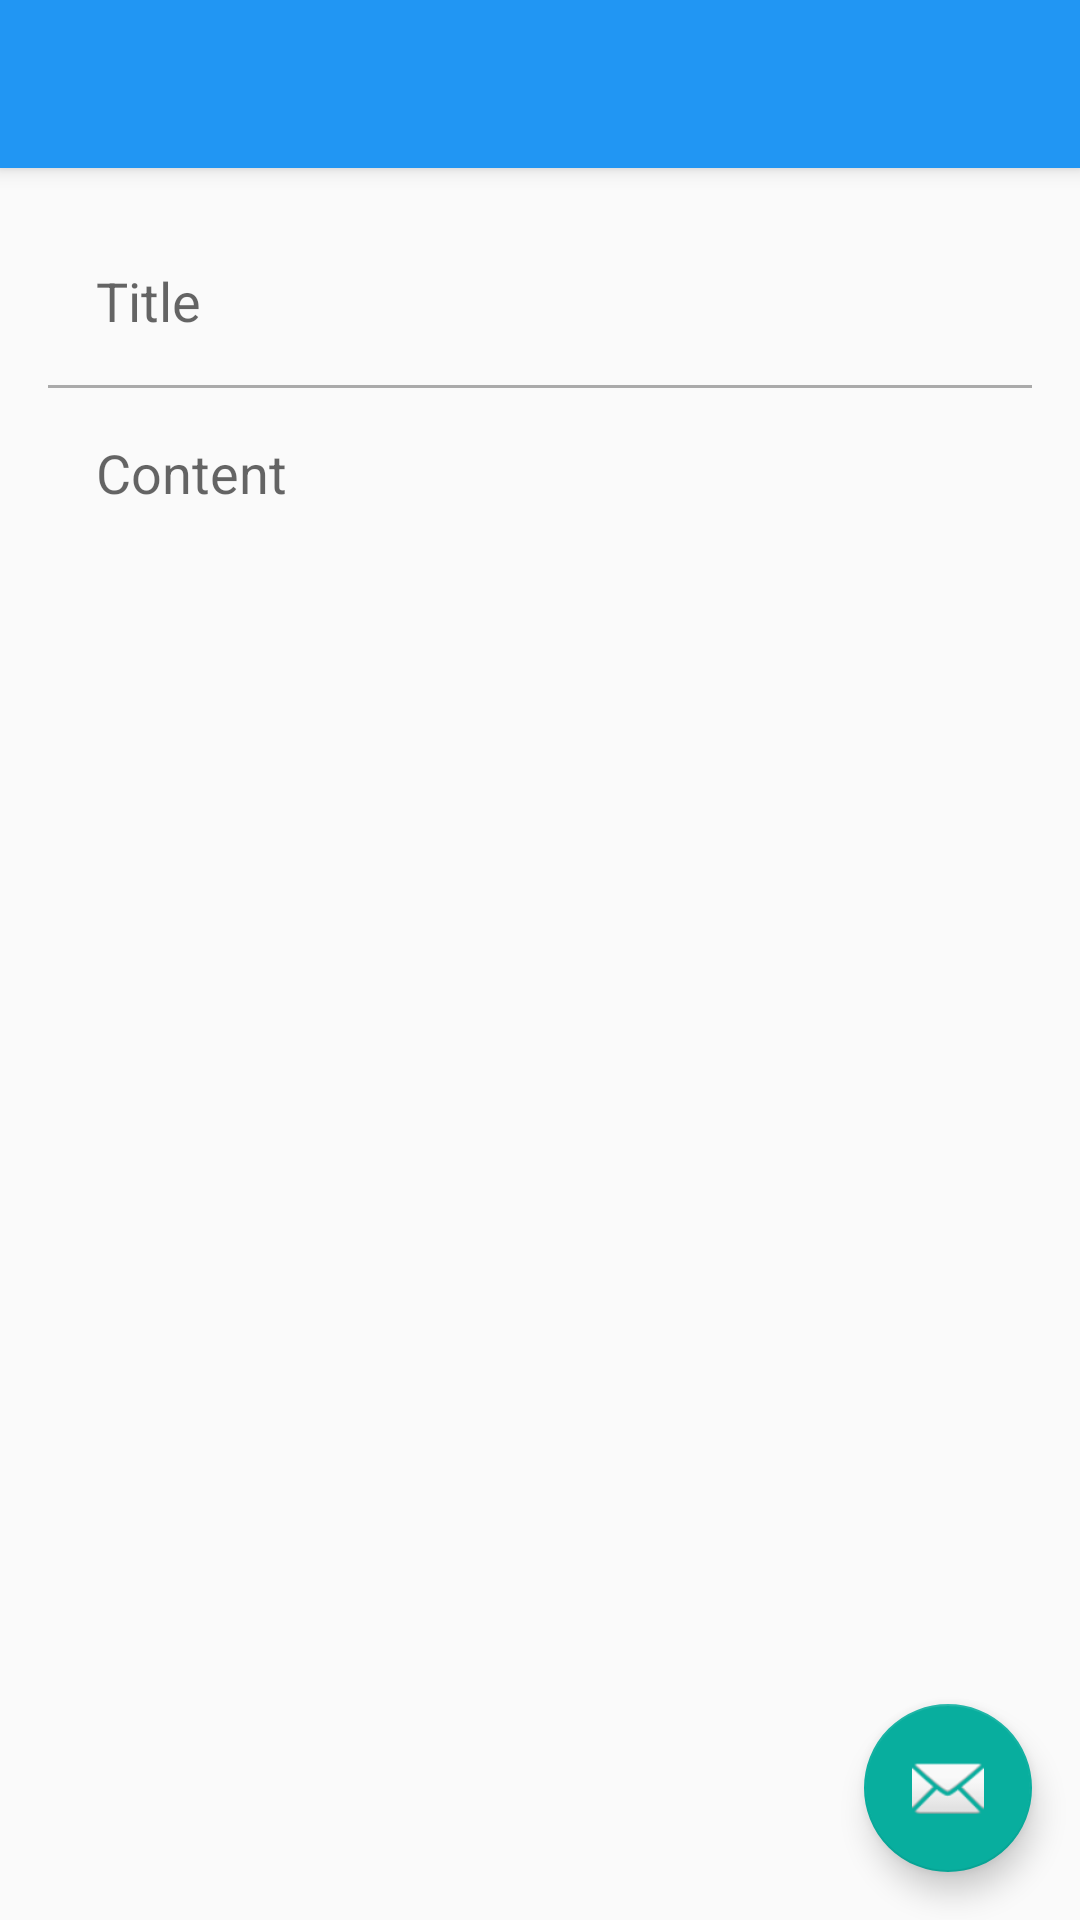

This screen was rendered from an Android layout file. Write that file and the resources it references.
<!-- AndroidManifest.xml: application theme AppTheme -->
<!-- res/layout/activity_create_page.xml -->
<?xml version="1.0" encoding="utf-8"?>
<android.support.design.widget.CoordinatorLayout
    xmlns:android="http://schemas.android.com/apk/res/android"
    xmlns:app="http://schemas.android.com/apk/res-auto"
    xmlns:tools="http://schemas.android.com/tools" android:layout_width="match_parent"
    android:layout_height="match_parent" android:fitsSystemWindows="true"
    tools:context="com.wico.ui.CreatePageActivity">

    <android.support.design.widget.AppBarLayout android:layout_height="wrap_content"
        android:layout_width="match_parent" android:theme="@style/AppTheme.AppBarOverlay">

        <android.support.v7.widget.Toolbar android:id="@+id/toolbar"
            android:layout_width="match_parent" android:layout_height="?attr/actionBarSize"
            android:background="?attr/colorPrimary" app:popupTheme="@style/AppTheme.PopupOverlay" />

    </android.support.design.widget.AppBarLayout>

    <include layout="@layout/content_create_page" />

    <android.support.design.widget.FloatingActionButton android:id="@+id/fab"
        android:layout_width="wrap_content" android:layout_height="wrap_content"
        android:layout_gravity="bottom|end" android:layout_margin="@dimen/fab_margin"
        android:src="@android:drawable/ic_dialog_email" />

</android.support.design.widget.CoordinatorLayout>
<!-- res/layout/content_create_page.xml (included above) -->
<?xml version="1.0" encoding="utf-8"?>
<RelativeLayout xmlns:android="http://schemas.android.com/apk/res/android"
    xmlns:tools="http://schemas.android.com/tools"
    xmlns:app="http://schemas.android.com/apk/res-auto" android:layout_width="match_parent"
    android:layout_height="match_parent" android:paddingLeft="@dimen/activity_horizontal_margin"
    android:paddingRight="@dimen/activity_horizontal_margin"
    android:paddingTop="@dimen/activity_vertical_margin"
    android:paddingBottom="@dimen/activity_vertical_margin"
    app:layout_behavior="@string/appbar_scrolling_view_behavior"
    tools:showIn="@layout/activity_create_page" tools:context="com.wico.ui.CreatePageActivity">

    <EditText
        android:id="@+id/cp_titleEditText"
        android:layout_width="fill_parent"
        android:layout_height="wrap_content"
        android:gravity="top|start"
        android:singleLine="true"
        android:hint="@string/cp_title"
        android:background="@android:color/transparent"
        android:layout_margin="16dp" />

    <View style="@style/Divider"
        android:layout_below="@+id/cp_titleEditText"
        android:id="@+id/view" />

    <EditText
        android:id="@+id/cp_contentEditText"
        android:layout_width="fill_parent"
        android:layout_height="wrap_content"
        android:gravity="top|start"
        android:inputType="textMultiLine"
        android:hint="@string/cp_content"
        android:scrollbars="vertical"
        android:background="@android:color/transparent"
        android:layout_below="@+id/view"
        android:layout_alignLeft="@+id/view"
        android:layout_alignStart="@+id/view"
        android:layout_margin="16dp" />

</RelativeLayout>
<!-- resources referenced by this layout -->
<resources>
  <dimen name="activity_horizontal_margin">16dp</dimen>
  <dimen name="activity_vertical_margin">16dp</dimen>
  <dimen name="fab_margin">16dp</dimen>
  <string name="cp_content">Content</string>
  <string name="cp_title">Title</string>
  <style name="AppTheme.AppBarOverlay" parent="ThemeOverlay.AppCompat.Dark.ActionBar" />
  <style name="AppTheme.PopupOverlay" parent="ThemeOverlay.AppCompat.Light" />
  <style name="Divider">
          <item name="android:layout_width">match_parent</item>
          <item name="android:layout_height">1dp</item>
          <item name="android:background">@android:color/darker_gray</item>
      </style>
  <style name="AppTheme" parent="Theme.AppCompat.Light.DarkActionBar">
          
          <item name="colorPrimary">@color/colorPrimary</item>
          <item name="colorPrimaryDark">@color/colorPrimaryDark</item>
          <item name="colorAccent">@color/colorAccent</item>
      </style>
  <color name="colorPrimary">#2196f3</color>
  <color name="colorPrimaryDark">#1c7fce</color>
  <color name="colorAccent">#08ae9e</color>
</resources>
